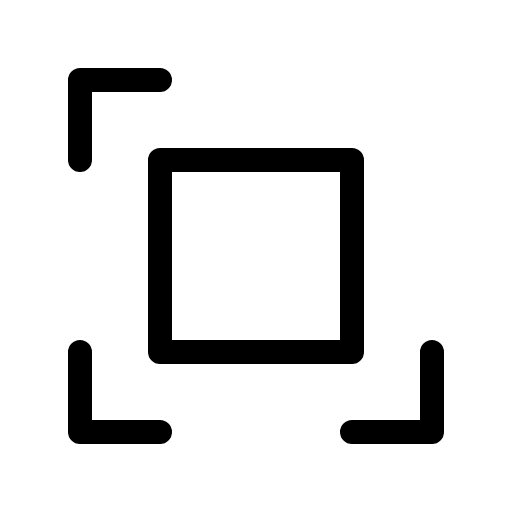
t = 0.00 s
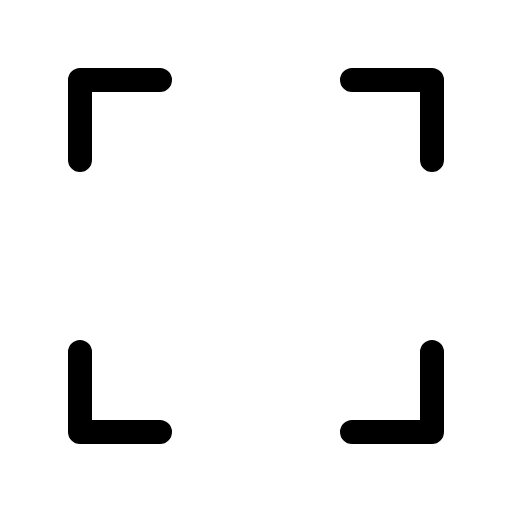
t = 1.20 s
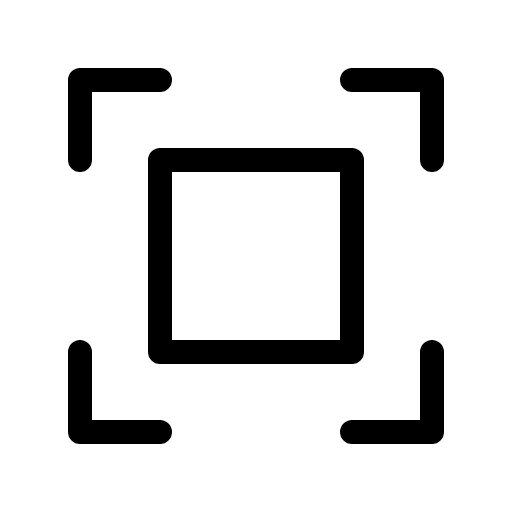
t = 1.58 s
t = 1.95 s: frame unchanged from t = 1.58 s, image omitted
t = 2.33 s: frame unchanged from t = 1.58 s, image omitted

The animated SVG that drew these frames (rendered in a browser with its animation timeline set to each time). Animation: 1 CSS @keyframes rule; one cycle of 2.70 s, repeats indefinitely.

<svg xmlns="http://www.w3.org/2000/svg" viewBox="0 0 256 256">
  <style>
    .draw-line {
      stroke-dasharray: 2000;
      stroke-dashoffset: 0;
    }
    svg:hover .draw-line {
      animation: phosphor-draw-in 1.5s ease-in-out infinite;
    }
    @keyframes phosphor-draw-in {
      0%   { stroke-dashoffset: 2000; }
      100% { stroke-dashoffset: 0; }
    }
  </style><rect width="256" height="256" fill="none"/><polyline points="176 40 216 40 216 80" fill="none" stroke="currentColor" stroke-linecap="round" stroke-linejoin="round" stroke-width="12" class="draw-line" pathLength="1" style="animation-delay: 0s"/><polyline points="80 216 40 216 40 176" fill="none" stroke="currentColor" stroke-linecap="round" stroke-linejoin="round" stroke-width="12" class="draw-line" pathLength="1" style="animation-delay: 0.3s"/><polyline points="216 176 216 216 176 216" fill="none" stroke="currentColor" stroke-linecap="round" stroke-linejoin="round" stroke-width="12" class="draw-line" pathLength="1" style="animation-delay: 0.6s"/><polyline points="40 80 40 40 80 40" fill="none" stroke="currentColor" stroke-linecap="round" stroke-linejoin="round" stroke-width="12" class="draw-line" pathLength="1" style="animation-delay: 0.9s"/><rect x="80" y="80" width="96" height="96" fill="none" stroke="currentColor" stroke-linecap="round" stroke-linejoin="round" stroke-width="12" class="draw-line" pathLength="1" style="animation-delay: 1.2s"/></svg>
